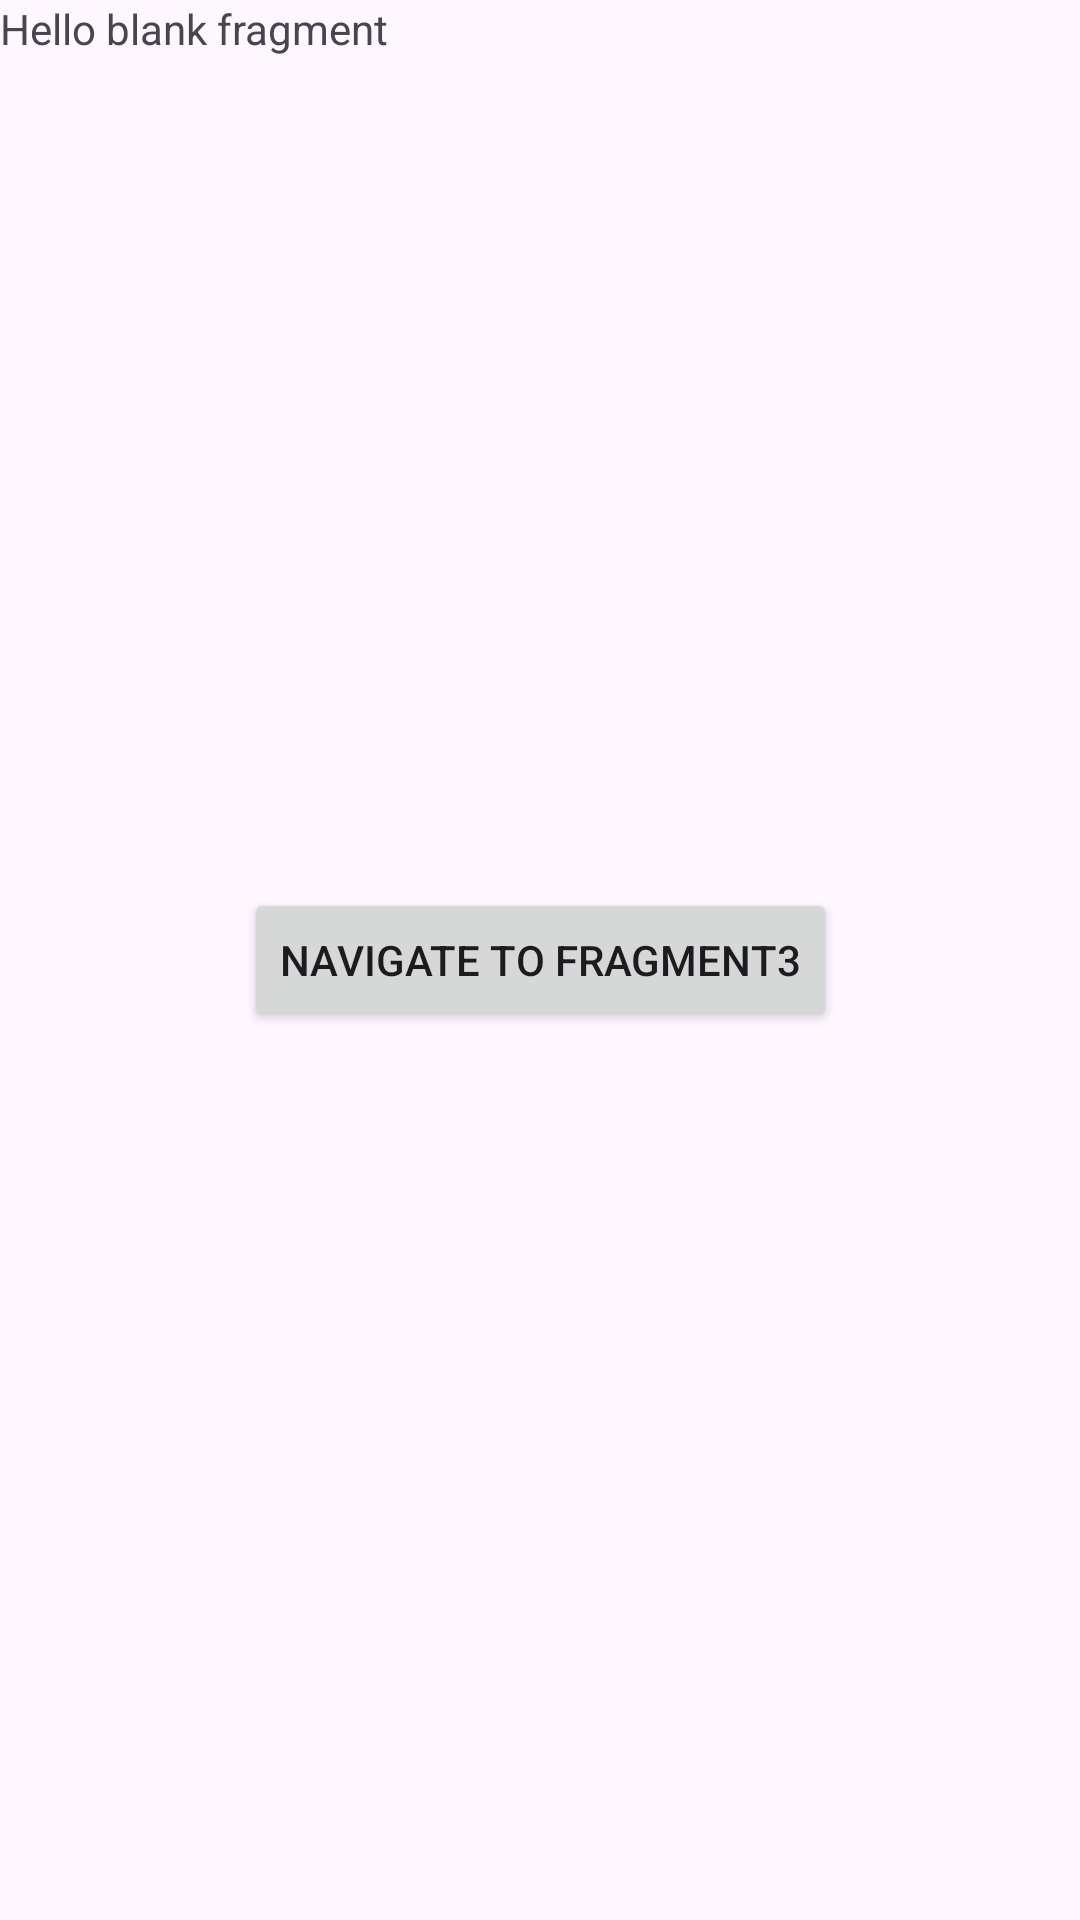

The Android layout XML behind this screen, and the referenced resources:
<!-- AndroidManifest.xml: application theme Theme.Fragmentsae -->
<!-- res/layout/fragment_fragement1.xml -->
<?xml version="1.0" encoding="utf-8"?>
<androidx.constraintlayout.widget.ConstraintLayout xmlns:android="http://schemas.android.com/apk/res/android"
    xmlns:app="http://schemas.android.com/apk/res-auto"
    xmlns:tools="http://schemas.android.com/tools"
    android:layout_width="match_parent"
    android:layout_height="match_parent"
    tools:context=".Fragement1">

    

    <TextView
        android:layout_width="match_parent"
        android:layout_height="match_parent"
        android:text="@string/hello_blank_fragment"
        tools:layout_editor_absoluteX="91dp"
        tools:layout_editor_absoluteY="279dp" />

    <Button
        android:id="@+id/button"
        android:layout_width="wrap_content"
        android:layout_height="wrap_content"
        android:text="navigate to fragment3"
        app:layout_constraintBottom_toBottomOf="parent"
        app:layout_constraintEnd_toEndOf="parent"
        app:layout_constraintStart_toStartOf="parent"
        app:layout_constraintTop_toTopOf="parent" />

</androidx.constraintlayout.widget.ConstraintLayout>
<!-- resources referenced by this layout -->
<resources>
  <string name="hello_blank_fragment">Hello blank fragment</string>
  <style name="Theme.Fragmentsae" parent="Base.Theme.Fragmentsae" />
  <style name="Base.Theme.Fragmentsae" parent="Theme.Material3.DayNight.NoActionBar">
          
          
      </style>
</resources>
